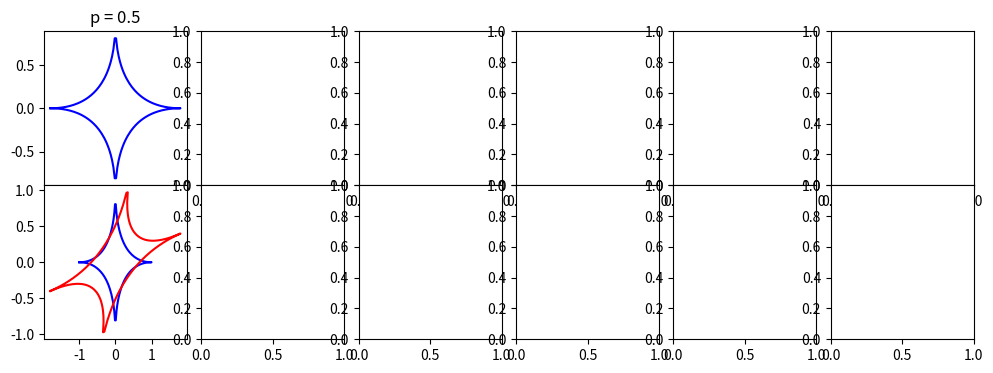

Write the Python code that produced this figure. (Note: this script raises an exception after producing the figure.)
import numpy as np
import math
from mpl_toolkits.mplot3d import Axes3D
import matplotlib.pyplot as plt
import scipy as sp

## radious and p norms
L = 1
plist = [0.5, 1, 1.5, 2, 3, 8]

## preparing matrix A
v1 = np.array([2,1]); v1 = v1.reshape(2,1)/np.linalg.norm(v1)
v2 = np.array([-1,2]); v2 = v2.reshape(2,1)/np.linalg.norm(v2)
l1= 2; l2= 1
A = l1*np.outer(v1,v1.T) + l2*np.outer(v2,v2.T)

## preparing figures and subplots
fig, axs = plt.subplots(2,len(plist), figsize=(12, 4), facecolor='w', edgecolor='k')
fig.subplots_adjust(hspace = 0, wspace=.1)
x = np.linspace(-L,L, 100)

for j in range(len(plist)):
    p = plist[j]
    y = (L**p-np.abs(x)**p)**(1/p)
    tmp = np.block([ [x, x[::-1]],
                      [y, -y[::-1]]])
    T = tmp
    axs[0,j].plot(T[0,:], T[1,:],'b')
    axs[0,j].set_title('p = '+str(plist[j]))
    axs[1,j].plot(T[0,:], T[1,:],'b')
    T = np.matmul(A, tmp)
    axs[1,j].plot(T[0,:], T[1,:],'r')
    axs[1,j].plot([0,2.5*v1[0]], [0,2.5*v1[1]], '--k', [0,2.5*v2[0]], [0,2.5*v2[1]], '--k')
    axs[1,j].plot(T[0,:], T[1,:],'r')
    for i in range(2):
        axs[i,j].set_aspect(1)
        axs[i,j].set_xlim([-2.5*L,2.5*L])
        axs[i,j].set_ylim([-2.5*L,2.5*L])

plt.tight_layout()
plt.savefig('UnitBall.png')
plt.show()
